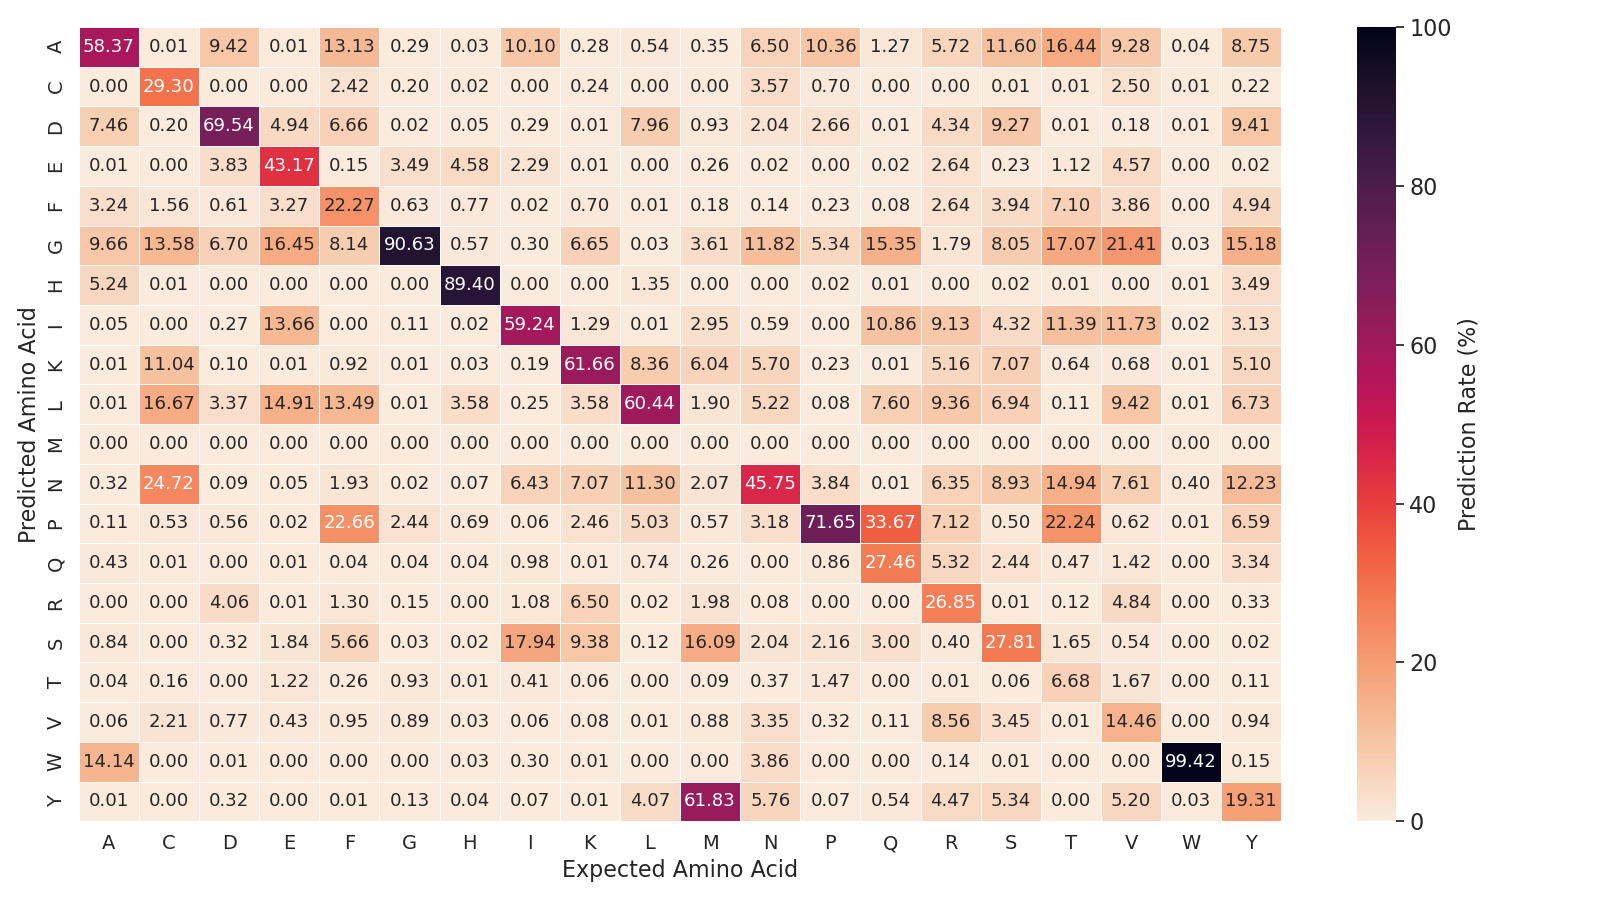

The file beside this chart, header and first rows:
expected_aa->predicted_aa, epoch 1, epoch 2, epoch 3, epoch 4, epoch 5, epoch 6, epoch 7, epoch 8, epoch 9, epoch 10, epoch 11, epoch 12, epoch 13, epoch 14, epoch 15, epoch 16, epoch 17, epoch 18, epoch 19, epoch 20, epoch 21, epoch 22, epoch 23
R->R, 4101, 14615, 6198, 6736, 10433, 13684, 12137, 7762, 11843, 5247, 6908, 8522, 10530, 10331, 3962, 12013, 4016, 8262, 8923, 6193, 4343, 5820, 5283
Q->P, 5808, 3290, 6234, 5889, 3309, 4064, 3308, 3547, 2336, 5806, 6847, 5093, 3755, 3144, 3965, 5587, 4341, 6372, 5795, 6281, 5846, 5092, 6035
H->F, 195, 1, 1, 1, 1, 17, 13, 1, 184, 6, 33, 148, 2, 41, 1, 1, 3, 3, 66, 51, 1, 1, 1
R->W, 1921, 0, 1, 0, 1, 2, 1, 1, 0, 2, 1, 1, 1, 1, 1, 1, 0, 1, 1, 1, 2, 0, 0
F->A, 645, 4020, 3608, 1351, 2616, 6358, 5457, 3308, 906, 5356, 829, 4347, 5640, 6555, 3150, 4816, 4683, 6827, 6884, 6764, 5681, 4290, 5408
A->A, 20324, 22395, 19773, 17415, 20584, 17722, 21523, 16637, 21570, 22428, 18675, 22249, 18924, 18796, 11427, 16154, 13728, 18866, 18359, 18053, 15814, 15232, 16179
L->K, 4801, 65, 2071, 2887, 440, 500, 104, 2212, 1425, 3558, 3757, 321, 1413, 2735, 4113, 1089, 5331, 1446, 1794, 2926, 3682, 6178, 1584
Y->A, 2257, 2868, 2455, 2487, 2753, 3054, 1600, 1698, 2151, 5530, 2633, 4260, 4310, 2178, 2241, 2592, 2844, 3975, 4563, 3499, 2232, 2372, 3229
S->E, 786, 1, 1, 341, 1, 1, 1, 3, 1, 2, 1, 2, 1, 2, 2, 1, 2626, 1, 1, 1, 4, 2, 1
I->I, 11224, 10704, 12757, 14972, 14460, 9380, 16790, 9674, 15412, 15549, 16305, 19417, 9897, 13674, 11531, 11976, 11993, 13195, 10037, 13624, 13766, 11488, 7030
D->D, 13263, 11377, 15012, 12520, 16391, 14279, 9208, 18593, 8711, 10984, 12589, 10861, 16685, 16594, 18857, 16006, 17646, 17317, 15143, 14238, 18511, 17017, 17041
C->C, 14520, 17496, 14602, 13079, 13850, 11591, 13924, 9575, 13534, 13959, 11343, 12847, 10158, 10123, 6795, 8732, 4288, 6889, 4622, 6169, 4081, 1314, 4410
S->G, 1768, 1750, 558, 1784, 2265, 1784, 1837, 2535, 1982, 2588, 2074, 1985, 2296, 1464, 4464, 2343, 3184, 2786, 3436, 2799, 3349, 3091, 3147
N->N, 18617, 27273, 20749, 21023, 20098, 26567, 12518, 28121, 17353, 18610, 15754, 10409, 28863, 19297, 34556, 23165, 23955, 26651, 22292, 22345, 25055, 22231, 29545
F->L, 7391, 3715, 15, 2566, 1928, 2550, 4690, 3397, 2636, 2182, 1746, 2060, 2669, 5136, 4454, 2853, 6632, 1829, 6708, 4542, 6316, 8002, 2773
K->R, 5338, 4887, 51, 366, 2604, 2895, 2837, 1590, 4322, 2238, 2272, 2915, 2216, 2403, 1026, 2489, 2294, 2168, 2069, 2259, 1888, 2975, 1373
R->E, 4073, 1, 2, 1, 1948, 2442, 486, 2, 3, 2267, 783, 2, 3, 4, 1, 1, 65, 2, 2, 2, 24, 1, 1
N->C, 7285, 7421, 4733, 3038, 2587, 1201, 3838, 2176, 3930, 3922, 3788, 7615, 1688, 3900, 1241, 1792, 1288, 1727, 1203, 1347, 1172, 94, 1623
G->G, 21935, 28079, 22955, 27468, 32013, 31265, 30299, 32624, 21497, 26786, 30379, 28390, 29587, 31354, 34132, 32620, 31601, 35049, 32055, 31683, 31830, 32791, 32015
A->G, 830, 3710, 834, 3100, 3510, 3609, 2701, 2877, 1898, 1811, 3845, 1077, 3593, 2477, 3149, 3465, 3507, 3821, 2274, 2892, 3050, 2959, 2618
Y->Y, 18900, 12497, 18503, 18670, 11551, 14036, 12709, 8900, 16823, 15052, 15214, 10394, 8398, 13261, 8050, 7542, 6877, 2694, 6614, 4139, 4103, 8460, 3249
Q->S, 1453, 3, 1, 55, 630, 1034, 43, 883, 71, 1, 492, 0, 2450, 590, 366, 554, 1, 2111, 1121, 1037, 1, 198, 28
Y->G, 3464, 5312, 2366, 2366, 6487, 4136, 4533, 5649, 3767, 3115, 3727, 4271, 3353, 4360, 3074, 6103, 3309, 6141, 5991, 5585, 3126, 3209, 5863
V->V, 10403, 11273, 15373, 13078, 13091, 20187, 20543, 6775, 23549, 16875, 11121, 15326, 11421, 10543, 4696, 6846, 5824, 6541, 4949, 5789, 5016, 6390, 5040
H->H, 2219, 3783, 3474, 3008, 3374, 3521, 2273, 3534, 1901, 1581, 3384, 1715, 3612, 3367, 3478, 2906, 3422, 4186, 3441, 2868, 3327, 2815, 3277
T->T, 10811, 8949, 2299, 14771, 5652, 4115, 5617, 888, 13646, 4786, 4313, 6188, 5065, 7133, 1, 1789, 63, 1512, 2991, 2337, 64, 49, 141
K->C, 1957, 5, 5, 18, 183, 2, 2, 2, 5, 3, 639, 196, 1, 3, 2, 4, 1, 64, 1, 1, 1, 1, 1
D->F, 909, 1, 1, 2, 1, 74, 46, 1, 1318, 93, 156, 646, 0, 235, 0, 1, 1, 40, 284, 285, 0, 1, 1
R->S, 288, 15, 3, 9, 143, 187, 16, 195, 38, 15, 123, 19, 631, 112, 87, 113, 20, 681, 223, 186, 5, 33, 38
G->F, 1264, 2, 915, 4, 1, 97, 92, 1, 1247, 60, 270, 1086, 0, 427, 1, 1, 2, 19, 510, 419, 1, 1, 60
S->A, 2527, 4248, 4197, 3923, 3137, 3735, 3603, 3221, 3966, 3180, 3847, 4196, 3534, 4846, 3099, 4609, 3913, 4268, 5184, 5215, 4016, 3448, 5038
E->G, 974, 3889, 1028, 1608, 4127, 1384, 975, 2100, 979, 1517, 1357, 1559, 1321, 1152, 1046, 2001, 1112, 2059, 1023, 2047, 890, 1495, 1632
N->G, 2078, 2838, 868, 3734, 5235, 3794, 6271, 5885, 3875, 3637, 4849, 3860, 5057, 4190, 4770, 6360, 5135, 5982, 5457, 6041, 5576, 6183, 5812
K->G, 50, 1401, 93, 1916, 3253, 2992, 733, 3295, 389, 229, 312, 119, 2190, 537, 1156, 3019, 1154, 2882, 1176, 2223, 952, 1178, 2017
V->G, 7214, 9629, 6638, 8220, 9659, 10208, 8007, 11416, 4749, 7674, 7499, 7138, 8327, 8622, 9174, 10019, 9797, 9333, 11255, 10881, 10005, 10677, 9975
Q->G, 20, 2758, 2626, 1745, 2632, 2121, 2692, 2441, 1990, 2218, 2629, 2947, 2062, 2512, 1992, 2211, 2323, 2635, 2687, 2566, 2307, 3018, 2511
L->A, 111, 204, 156, 140, 130, 229, 177, 179, 155, 141, 176, 205, 129, 140, 194, 171, 142, 186, 187, 197, 165, 162, 179
A->F, 5471, 919, 977, 2121, 913, 1066, 787, 827, 1448, 1035, 2272, 592, 598, 1290, 1000, 806, 1055, 1022, 1088, 886, 987, 772, 786
S->I, 5243, 0, 1981, 4228, 2, 2, 4112, 3, 2653, 3168, 4271, 5777, 2, 1217, 2, 133, 410, 214, 396, 245, 3047, 1866, 46
P->T, 2615, 1, 2774, 2969, 0, 1738, 575, 1, 2363, 1657, 951, 1712, 2040, 2491, 1, 0, 0, 770, 1602, 267, 0, 11, 0
S->F, 6015, 175, 3129, 2458, 1434, 1056, 1066, 1211, 1522, 2838, 4425, 3922, 787, 1962, 1226, 1637, 1418, 746, 1250, 1315, 1527, 973, 1118
Q->I, 2049, 61, 2644, 2674, 2306, 2105, 2240, 510, 2433, 1444, 2856, 1987, 2199, 2112, 439, 2369, 386, 1410, 1905, 2121, 1748, 1339, 1217
G->C, 4763, 1792, 24, 5, 1, 2, 3, 3, 1, 2, 2, 7, 1, 2, 1, 1, 1, 2, 1, 1, 1, 1, 1
K->N, 1319, 1294, 925, 1125, 1935, 1330, 1177, 2367, 1296, 1062, 1559, 943, 2364, 1007, 3113, 1723, 1663, 3814, 2035, 1393, 2469, 1563, 3151
S->K, 4478, 2839, 8913, 4966, 4132, 4377, 2304, 1601, 1469, 3333, 2216, 4446, 1989, 2084, 3781, 2809, 4861, 2397, 2707, 2864, 3916, 3775, 1967
N->Y, 6759, 4168, 5513, 3023, 4132, 2743, 4342, 1921, 5763, 4097, 3392, 3896, 2173, 2633, 1369, 2892, 2574, 2496, 2575, 2438, 3109, 4017, 2471
L->Y, 2857, 1211, 1995, 2589, 878, 1283, 917, 900, 1477, 1501, 1828, 987, 979, 948, 1060, 1011, 2157, 1116, 1187, 1009, 1838, 2664, 1197
L->L, 20355, 22625, 20343, 24955, 24015, 21848, 26844, 16768, 28300, 23066, 20606, 27142, 17316, 21579, 12209, 22498, 16756, 18601, 19452, 21005, 14929, 14578, 18223
D->R, 2238, 2177, 1985, 2432, 415, 2008, 2750, 2246, 3266, 1396, 1918, 1469, 191, 1472, 950, 1593, 64, 744, 1524, 959, 64, 64, 942
K->K, 17780, 16205, 26426, 24030, 15774, 18784, 15551, 19109, 14236, 18996, 16295, 16100, 17519, 19633, 23392, 18196, 19298, 15640, 16473, 18648, 19508, 24315, 16886
F->P, 4709, 4, 7378, 5580, 9420, 6408, 4950, 9055, 1208, 7327, 8526, 6089, 8829, 6889, 8213, 7756, 10425, 9284, 9092, 9969, 9312, 9441, 8471
P->P, 24440, 15477, 26645, 22715, 23273, 19704, 23746, 21024, 18180, 25268, 23333, 22769, 17185, 20120, 17927, 23748, 23759, 22047, 21278, 24847, 22564, 22718, 23240
V->C, 5407, 5181, 2837, 302, 3584, 2139, 642, 1404, 1667, 707, 1991, 1850, 429, 1677, 3098, 2362, 1500, 920, 5, 2123, 2767, 64, 2252
R->Y, 1156, 1476, 1179, 785, 1062, 1556, 1199, 1198, 1150, 1010, 1223, 1275, 1202, 1185, 1014, 1242, 1078, 1310, 1389, 1301, 998, 1491, 1564
T->K, 491, 2295, 211, 65, 67, 6, 4, 65, 1, 69, 162, 8, 2, 307, 658, 116, 6, 4, 3, 4, 141, 460, 510
S->P, 165, 13, 35, 22, 128, 172, 76, 193, 13, 127, 125, 95, 133, 132, 170, 134, 199, 158, 133, 141, 161, 167, 190
Q->Y, 49, 47, 2855, 32, 41, 59, 239, 34, 139, 89, 41, 113, 47, 33, 32, 39, 33, 56, 44, 45, 28, 57, 38
Y->N, 5, 4735, 3419, 2661, 3780, 5321, 3819, 5355, 2173, 3392, 3451, 3114, 5884, 2892, 4633, 5475, 4475, 5697, 4149, 4595, 4321, 4522, 4109
D->Y, 2074, 21, 19, 1, 14, 67, 12, 5, 109, 20, 71, 14, 1, 1, 3, 7, 2, 1, 11, 1, 10, 3, 2
M->Y, 17, 17, 11, 10, 8, 17, 17, 8, 16, 12, 13, 10, 11, 10, 12, 13, 12, 13, 18, 16, 13, 18, 16
... 315 more rows
